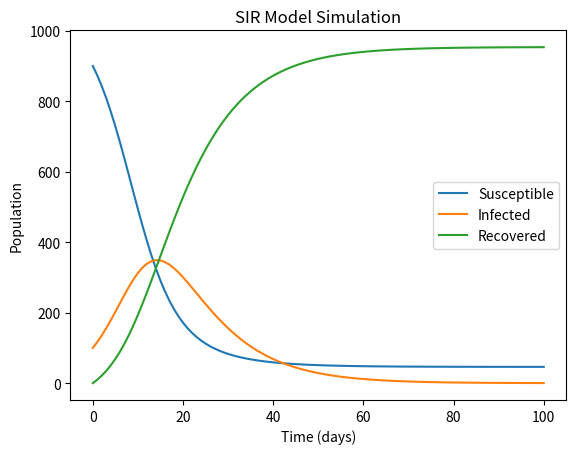

Recreate this plot in Python.
import numpy as np
import matplotlib.pyplot as plt


def SIR_RK4(beta, gamma, S0, I0, R0, num_days):
    N = S0 + I0 + R0
    S = [S0]
    I = [I0]
    R = [R0]
    t = np.linspace(0, num_days, num_days+1)
    dt = t[1] - t[0]
    for i in range(num_days):
        dSdt = -beta * S[i] * I[i] / N
        dIdt = beta * S[i] * I[i] / N - gamma * I[i]
        dRdt = gamma * I[i]
        S.append(S[i] + dt * dSdt)
        I.append(I[i] + dt * dIdt)
        R.append(R[i] + dt * dRdt)
    return t, S, I, R


beta = 0.3
gamma = 0.1
S0 = 900
I0 = 100
R0 = 0
num_days = 100

t, S, I, R = SIR_RK4(beta, gamma, S0, I0, R0, num_days)

plt.plot(t, S, label='Susceptible')
plt.plot(t, I, label='Infected')
plt.plot(t, R, label='Recovered')
plt.xlabel('Time (days)')
plt.ylabel('Population')
plt.title('SIR Model Simulation')
plt.legend()
plt.show()
